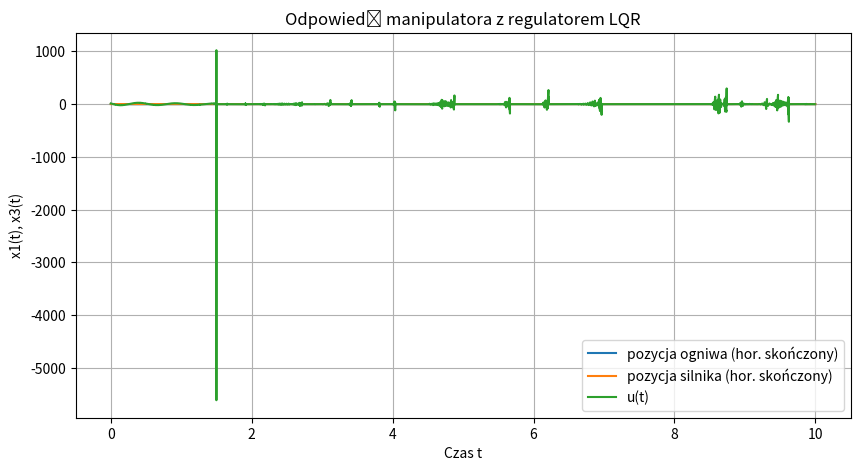

This figure's Python source:
import numpy as np
from scipy.integrate import odeint
import matplotlib.pyplot as plt
from scipy.linalg import solve_continuous_are
from scipy.interpolate import interp1d

def zad1(u):
    k = 3
    J1 = 0.04
    J2 = 0.3
    m = 0.5
    l = 0.5
    g = 9.81

    x0 = [0, 0, 0, 0]
    t = np.linspace(0, 10, 1000)    
    def model(x, t):
            x1, x2, x3, x4 = x
            x1dot = x2
            x3dot = x4
            x2dot = -m*g*l*np.sin(x1)/J1 - k*(x1-x3)/J1
            x4dot = k*(x1- x3)/J2 + u/J2
            return [x1dot, x2dot, x3dot, x4dot]
    x = odeint(model, x0, t)
    plt.figure(figsize=(10, 5))
    plt.plot(t, x[:, 0], label='kat_nieliniowy(t)')
    plt.xlabel('Czas t')
    plt.ylabel('theta(t)')
    plt.title('Symulacja układu równań stanu')
    plt.legend()
    plt.grid(True)
    plt.show()
# zad1(1)

def zad2(u):
    k = 3
    J1 = 0.04
    J2 = 0.3
    m = 0.5
    l = 0.5
    g = 9.81

    x_approx = [0, 0, 0, 0]
    t = np.linspace(0, 10, 1000)
    A = np.array([[0, 1, 0, 0], 
                  [-(k + m*g*l*np.cos(x_approx[0]))/J1, 0, k/J1, 0], 
                  [0, 0, 0, 1], 
                  [k/J2, 0, -k/J2, 0]])
    B = np.array([[0],[0],[0],[1/J2]])

    
    def model(x, t):
            xdot = A @ x + B.flatten() * u
            return xdot
    x = odeint(model, [np.pi/4, 0, 0, 0], t)
    plt.figure(figsize=(10, 5))
    plt.plot(t, x[:, 0], label='kat_liniowy(t)')
    plt.xlabel('Czas t')
    plt.ylabel('theta(t)')
    plt.title('Symulacja układu równań stanu')
    plt.legend()
    plt.grid(True)
    plt.show()
# zad2(0)

def get_P_mat(A, B, t_end, Q, R, S):
    def riccati(p, t):
        P = np.reshape(p, A.shape)
        P_dot = -(P @ A  - P @ B @ np.linalg.inv(R) @ B.T @ P + A.T @ P + Q)
        return P_dot.reshape(-1)
    P0_vec = S.reshape(-1)
    t_riccati = np.linspace(t_end, 0, 1000)
    P_vec = odeint(riccati, P0_vec, t_riccati)
    P_matrices = np.array([np.reshape(p, A.shape) for p in P_vec])
    interpolators = {}
    for i in range(A.shape[0]):
        for j in range(A.shape[1]):
            key = (i, j)
            interpolators[key] = interp1d(
                t_riccati,
                P_matrices[:, i, j],
                fill_value="extrapolate"
            )
    def P_t(t):
        return np.array([
            [interpolators[(i, j)](t) for j in range(A.shape[1])]
            for i in range(A.shape[0])
        ])
    return P_t

def get_K_mat(A, B, Q, R):
    P = solve_continuous_are(A, B, Q, R)
    K = np.linalg.inv(R) @ B.T @ P
    return K
def zad3_inf(Q, R):
    k = 3
    J1 = 0.04
    J2 = 0.3
    m = 0.5
    l = 0.5
    g = 9.81

    x_approx = [0, 0, 0, 0]
    t = np.linspace(0, 10, 1000)
    A = np.array([[0, 1, 0, 0], 
                  [-(k + m*g*l*np.cos(x_approx[0]))/J1, 0, k/J1, 0], 
                  [0, 0, 0, 1], 
                  [k/J2, 0, -k/J2, 0]])
    B = np.array([[0],[0],[0],[1/J2]])
    K = get_K_mat(A, B, Q, R)
    def model(x, t):
            u = -K @ x
            xdot = A @ x + B.flatten() * u
            return xdot
    x = odeint(model, [np.pi/4, 0, 0, 0], t)
    plt.figure(figsize=(10, 5))
    plt.plot(t, x[:, 0], label='kat_liniowy(t)')
    plt.xlabel('Czas t')
    plt.ylabel('theta(t)')
    plt.title('Symulacja układu równań stanu')
    plt.legend()
    plt.grid(True)
    plt.show()

def zad3_fin(Q, R, S):
    k = 3
    J1 = 0.04
    J2 = 0.3
    m = 0.5
    l = 0.5
    g = 9.81

    x_approx = [0, 0, 0, 0]
    t = np.linspace(0, 10, 1000)
    A = np.array([[0, 1, 0, 0], 
                  [-(k + m*g*l*np.cos(x_approx[0]))/J1, 0, k/J1, 0], 
                  [0, 0, 0, 1], 
                  [k/J2, 0, -k/J2, 0]])
    B = np.array([[0],[0],[0],[1/J2]])

    P_t = get_P_mat(A, B, 10, Q, R, S)
    
    def model(x, t):
            K_t = np.linalg.inv(R) @ (B.T @ P_t(t))
            u = -K_t @ x
            xdot = A @ x + B.flatten() * u
            return xdot
    x = odeint(model, [np.pi/4, 0, 0, 0], t)
    plt.figure(figsize=(10, 5))
    plt.plot(t, x[:, 0], label='kat_liniowy(t)')
    plt.xlabel('Czas t')
    plt.ylabel('theta(t)')
    plt.title('Symulacja układu równań stanu')
    plt.legend()
    plt.grid(True)
    plt.show()
# zad3_fin(np.eye(4) , np.array([[1]]), np.eye(4))
# zad3_inf(np.eye(4) , np.array([[1]]))

def zad4(Q, R, S, t_end, x0, u_approx=0):
    k = 3
    J1 = 0.04
    J2 = 0.3
    m = 0.5
    l = 0.5
    g = 9.81

    x_approx = [0, 0, 0, 0]

    t = np.linspace(0, 10, 1000)
    A = np.array([[0, 1, 0, 0], 
                  [-(k + m*g*l*np.cos(x_approx[0]))/J1, 0, k/J1, 0], 
                  [0, 0, 0, 1], 
                  [k/J2, 0, -k/J2, 0]])
    B = np.array([[0],[0],[0],[1/J2]])

    finite_P_t = get_P_mat(A, B, t_end, Q, R, S) # finite
    infinite_K = get_K_mat(A, B, Q, R) # infinite


    saved_u = []
    saved_t = []
    def finite_model(x, t):
        K_t = np.linalg.inv(R) @ (B.T @ finite_P_t(t))
        u = -K_t @ (x - x_approx) + u_approx
        xdot = A @ x + B.flatten() * u
        if t <= 10:
            saved_u.append(u)
            saved_t.append(t)
        return xdot
    
    def infinite_model(x, t):
        u = -infinite_K @ (x - x_approx) + u_approx
        xdot = A @ x + B.flatten() * u
        return xdot
    
    finite_x = odeint(finite_model, x0, t) + x_approx
    infinite_x = odeint(infinite_model, x0, t) + x_approx
    plt.figure(figsize=(10, 5))
    plt.plot(t, finite_x[:, 0], label='pozycja ogniwa (hor. skończony)')
    plt.plot(t, finite_x[:, 2], label='pozycja silnika (hor. skończony)')
    plt.plot(saved_t, saved_u, label="u(t)")
    # plt.plot(t, infinite_x[:, 0], label='pozycja ogniwa (hor. nieskończony)')
    # plt.plot(t, infinite_x[:, 2], label='pozycja silnika (hor. nieskończony)')
    plt.xlabel('Czas t')
    plt.ylabel('x1(t), x3(t)')
    plt.title('Odpowiedź manipulatora z regulatorem LQR')
    plt.legend()
    plt.grid(True)
    plt.show()

zad4(np.eye(4) , np.array([[1]]), np.eye(4)*100000, 1.5, np.array([np.pi, 0, np.pi/2, 0]))